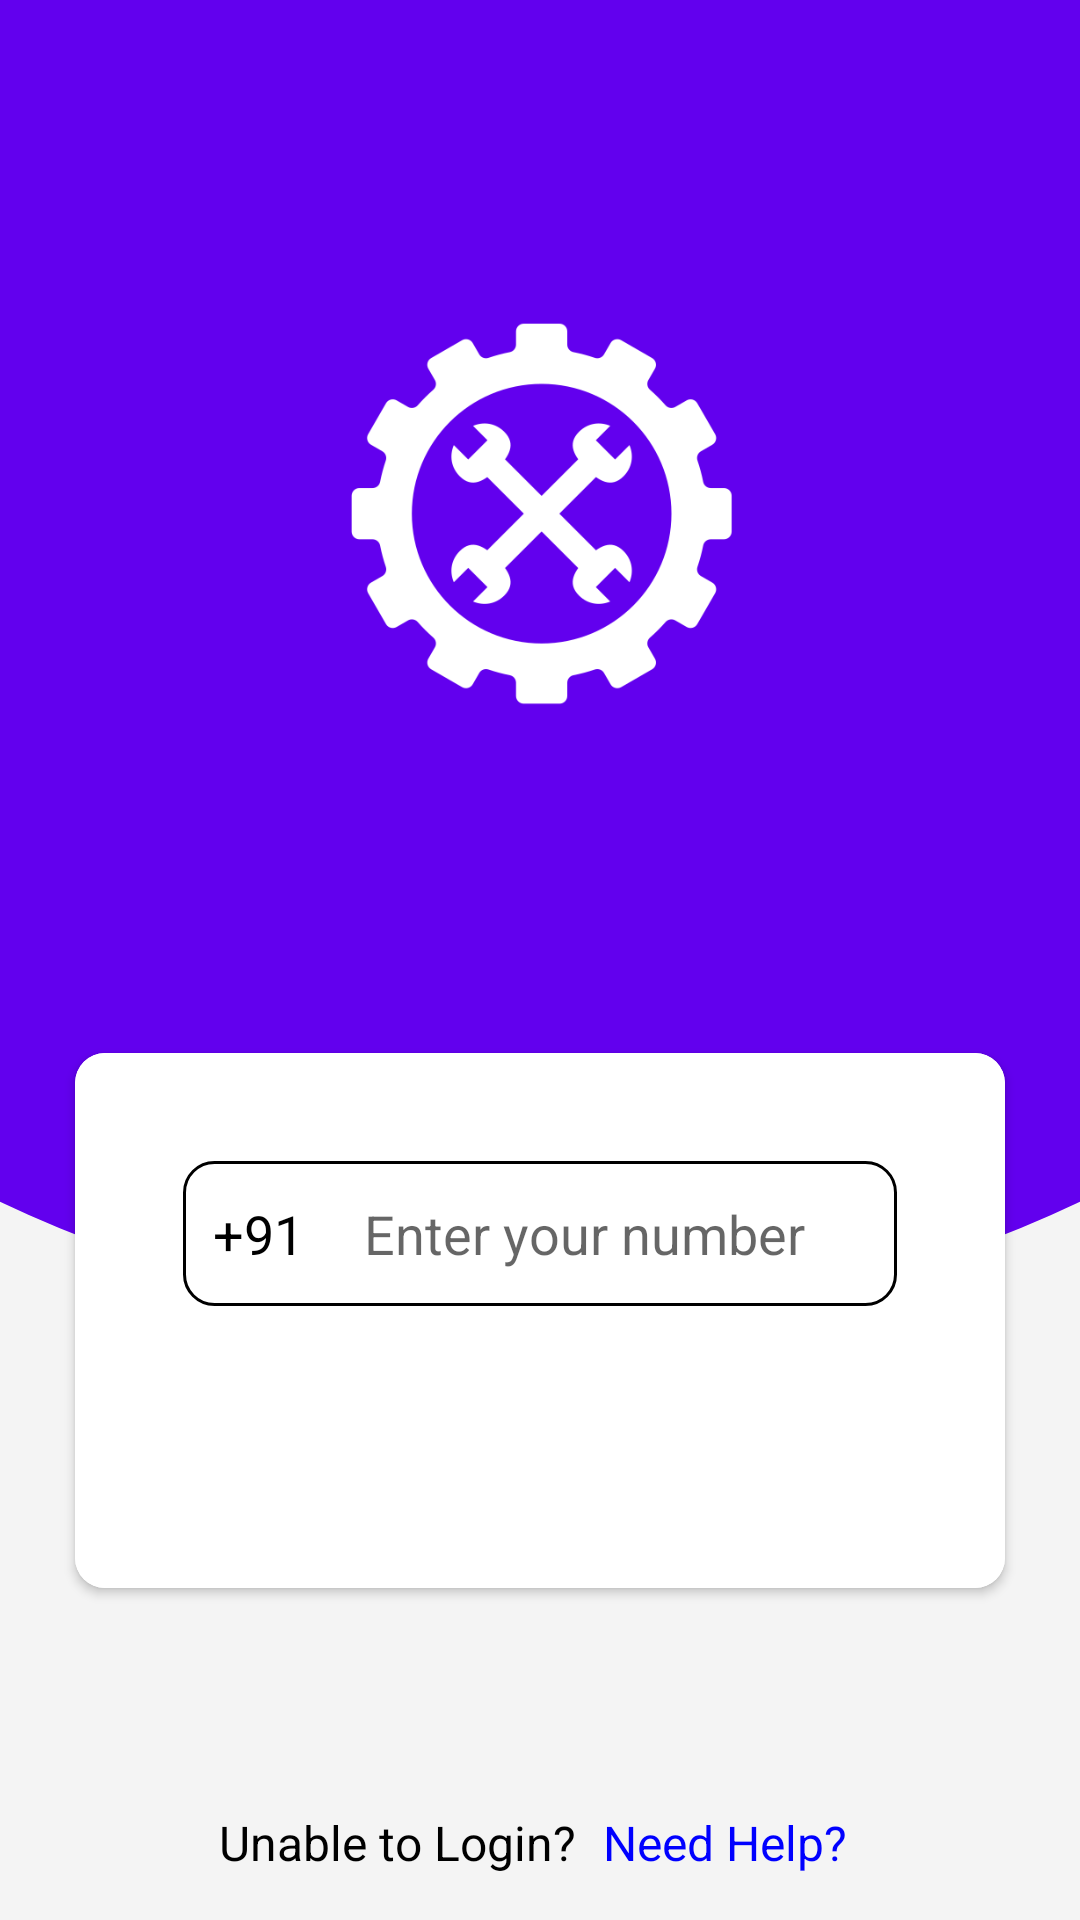

Android layout source for this screen:
<!-- AndroidManifest.xml: application theme Theme.Mehanixx -->
<!-- res/layout/fragment_login.xml -->
<?xml version="1.0" encoding="utf-8"?>
<layout xmlns:android="http://schemas.android.com/apk/res/android"
    xmlns:app="http://schemas.android.com/apk/res-auto">

    <androidx.constraintlayout.widget.ConstraintLayout
        android:layout_width="match_parent"
        android:layout_height="match_parent"
        android:background="@color/off_white">

        <androidx.appcompat.widget.LinearLayoutCompat
            android:id="@+id/coloredContainer"
            android:layout_width="match_parent"
            android:layout_height="0dp"
            android:background="@drawable/bg_bottom_rounded"
            android:backgroundTint="@color/purple_500"
            app:layout_constraintBottom_toTopOf="@id/whiteContainer"
            app:layout_constraintTop_toTopOf="parent" />

        

        <androidx.appcompat.widget.AppCompatImageView
            android:layout_width="150dp"
            android:layout_height="150dp"
            android:src="@drawable/app_logo"
            android:tint="@color/white"
            android:layout_marginBottom="100dp"
            app:layout_constraintBottom_toBottomOf="@id/coloredContainer"
            app:layout_constraintEnd_toEndOf="parent"
            app:layout_constraintStart_toStartOf="parent"
            app:layout_constraintTop_toTopOf="parent" />

        <androidx.appcompat.widget.LinearLayoutCompat
            android:id="@+id/whiteContainer"
            android:layout_width="match_parent"
            android:layout_height="200dp"
            app:layout_constraintBottom_toBottomOf="parent" />

        <androidx.cardview.widget.CardView
            android:id="@+id/container"
            android:layout_width="match_parent"
            android:layout_height="wrap_content"
            android:layout_gravity="center"
            android:layout_marginHorizontal="20dp"
            android:layout_marginTop="-200dp"
            android:elevation="10dp"
            app:cardCornerRadius="10dp"
            app:cardUseCompatPadding="true"
            app:layout_constraintBottom_toBottomOf="parent"
            app:layout_constraintTop_toTopOf="@id/whiteContainer">

            <androidx.appcompat.widget.LinearLayoutCompat
                android:layout_width="match_parent"
                android:layout_height="wrap_content"
                android:background="@color/white"
                android:gravity="center"
                android:orientation="vertical"
                android:animateLayoutChanges="true"
                android:padding="16dp">

                <androidx.appcompat.widget.LinearLayoutCompat
                    android:layout_width="match_parent"
                    android:layout_height="wrap_content"
                    android:layout_marginHorizontal="20dp"
                    android:layout_marginTop="20dp"
                    android:paddingVertical="2dp"
                    android:background="@drawable/bg_rounded">

                    <androidx.appcompat.widget.AppCompatTextView
                        android:layout_width="wrap_content"
                        android:layout_height="wrap_content"
                        android:padding="10dp"
                        android:text="+91"
                        android:textColor="@color/black"
                        android:textSize="18sp" />

                    <androidx.appcompat.widget.AppCompatEditText
                        android:id="@+id/etPhoneNumber"
                        android:layout_width="match_parent"
                        android:layout_height="match_parent"
                        android:background="@null"
                        android:hint="Enter your number"
                        android:inputType="number"
                        android:maxLength="10"
                        android:padding="10dp"
                        android:textSize="18sp" />

                </androidx.appcompat.widget.LinearLayoutCompat>

                    <androidx.appcompat.widget.AppCompatEditText
                        android:id="@+id/etOtp"
                        android:layout_width="match_parent"
                        android:layout_height="match_parent"
                        android:inputType="number"
                        android:padding="12dp"
                        android:maxLength="6"
                        android:layout_marginHorizontal="20dp"
                        android:layout_marginTop="20dp"
                        android:background="@drawable/bg_rounded"
                        android:visibility="gone"
                        android:hint="Enter OTP"
                        android:textSize="18sp" />

                <androidx.appcompat.widget.AppCompatButton
                    android:id="@+id/btnSubmit"
                    android:layout_width="match_parent"
                    android:layout_height="wrap_content"
                    android:layout_marginHorizontal="16dp"
                    android:layout_marginTop="20dp"
                    android:layout_marginBottom="10dp"
                    android:background="@drawable/btn_rounded"
                    android:text="Send OTP"
                    android:textColor="@color/white"
                    android:textStyle="bold" />

            </androidx.appcompat.widget.LinearLayoutCompat>
        </androidx.cardview.widget.CardView>

        <androidx.appcompat.widget.LinearLayoutCompat
            android:layout_width="wrap_content"
            android:layout_height="wrap_content"
            app:layout_constraintBottom_toBottomOf="parent"
            app:layout_constraintEnd_toEndOf="parent"
            android:gravity="center_vertical"
            android:padding="10dp"
            app:layout_constraintStart_toStartOf="parent">

            <androidx.appcompat.widget.AppCompatTextView
                android:layout_width="wrap_content"
                android:layout_height="wrap_content"
                android:text="Unable to Login? "
                android:textColor="@color/black"
                android:textSize="16sp" />

            <androidx.appcompat.widget.AppCompatTextView
                android:layout_width="wrap_content"
                android:layout_height="wrap_content"
                android:padding="5dp"
                android:text="Need Help?"
                android:textColor="@color/blue"
                android:textSize="16sp" />
        </androidx.appcompat.widget.LinearLayoutCompat>

    </androidx.constraintlayout.widget.ConstraintLayout>
</layout>
<!-- resources referenced by this layout -->
<resources>
  <color name="black">#FF000000</color>
  <color name="blue">#FF0000FF</color>
  <color name="off_white">#F4F4F4</color>
  <color name="overlay">#BB000000</color>
  <color name="purple_500">#FF6200EE</color>
  <color name="white">#FFFFFFFF</color>
  <!-- drawable app_logo: png bitmap (drawable-v24, 26719 bytes) -->
  <!-- drawable bg_bottom_rounded (drawable) -->
  <?xml version="1.0" encoding="utf-8"?>
  <layer-list xmlns:android="http://schemas.android.com/apk/res/android">
      <item
          android:bottom="0dp"
          android:left="-160dp"
          android:right="-160dp"
          android:top="-80dp">
          <shape android:shape="oval">
              <solid android:color="@color/white"/>
          </shape>
      </item>
  </layer-list>
  <!-- drawable bg_rounded (drawable) -->
  <?xml version="1.0" encoding="utf-8"?>
  <shape xmlns:android="http://schemas.android.com/apk/res/android"
      android:shape="rectangle">
      <corners android:radius="10dp" />
      <solid android:color="@color/white" />
      <stroke android:color="@color/black" android:width="1dp"/>
  </shape>
  <style name="Theme.Mehanixx" parent="Theme.MaterialComponents.Light.NoActionBar">
          
          <item name="colorPrimary">@color/purple_500</item>
          <item name="colorPrimaryVariant">@color/purple_700</item>
          <item name="colorOnPrimary">@color/white</item>
          
          <item name="colorSecondary">@color/teal_200</item>
          <item name="colorSecondaryVariant">@color/teal_700</item>
          <item name="colorOnSecondary">@color/black</item>
  
      </style>
  <color name="purple_700">#FF3700B3</color>
  <color name="teal_200">#FF03DAC5</color>
  <color name="teal_700">#FF018786</color>
</resources>
